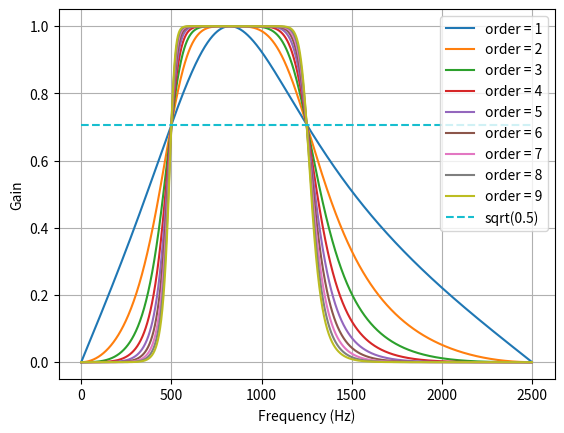

Source code (Python): (Note: this script raises an exception after producing the figure.)
from scipy.signal import butter, lfilter

def butter_bandpass(lowcut, highcut, fs, order=5):
    nyq = 0.5 * fs
    low = lowcut / nyq
    high = highcut / nyq
    b, a = butter(order, [low, high], btype='band')
    return b, a

def butter_bandpass_filter(data, lowcut, highcut, fs, order=5):
    b, a = butter_bandpass(lowcut, highcut, fs, order=order)
    y = lfilter(b, a, data)
    return y

if __name__ == "__main__":
    import numpy as np
    import matplotlib.pyplot as plt
    from scipy.signal import freqz
    
    # Sample rate and desired cutoff frequencies (in Hz).
    fs = 5000.0
    lowcut = 500.0
    highcut = 1250.0
    # Plot the frequency response for a few different orders.
    plt.figure(1)
    plt.clf()
    for order in [1,2,3,4,5,6,7,8,9]:
        b, a = butter_bandpass(lowcut, highcut, fs, order=order)
        w, h = freqz(b, a, worN=2000)
        plt.plot((fs * 0.5 / np.pi) * w, abs(h), label="order = %d" % order)
    plt.plot([0, 0.5 * fs], [np.sqrt(0.5), np.sqrt(0.5)],
             '--', label='sqrt(0.5)')
    plt.xlabel('Frequency (Hz)')
    plt.ylabel('Gain')
    plt.grid(True)
    plt.legend(loc='best')
    # Filter a noisy signal.
    T = 0.05
    nsamples = T * fs
    t = np.linspace(0, T, nsamples, endpoint=False)
    a = 0.02
    f0 = 650.0
    x = 0.1 * np.sin(2 * np.pi * 12 * np.sqrt(t))
    x += 0.01 * np.cos(2 * np.pi * 312 * t + 0.1)
    x += a * np.cos(2 * np.pi * f0 * t + .11)
    x += 0.03 * np.cos(2 * np.pi * 2000 * t)
    plt.figure(2)
    plt.clf()
    plt.plot(t, x, label='Noisy signal')
    y = butter_bandpass_filter(x, lowcut, highcut, fs, order=6)
    plt.plot(t, y, label='Filtered signal (%g Hz)' % f0)
    plt.xlabel('time (seconds)')
    plt.hlines([-a, a], 0, T, linestyles='--')
    plt.grid(True)
    plt.axis('tight')
    plt.legend(loc='upper left')
    plt.show()
